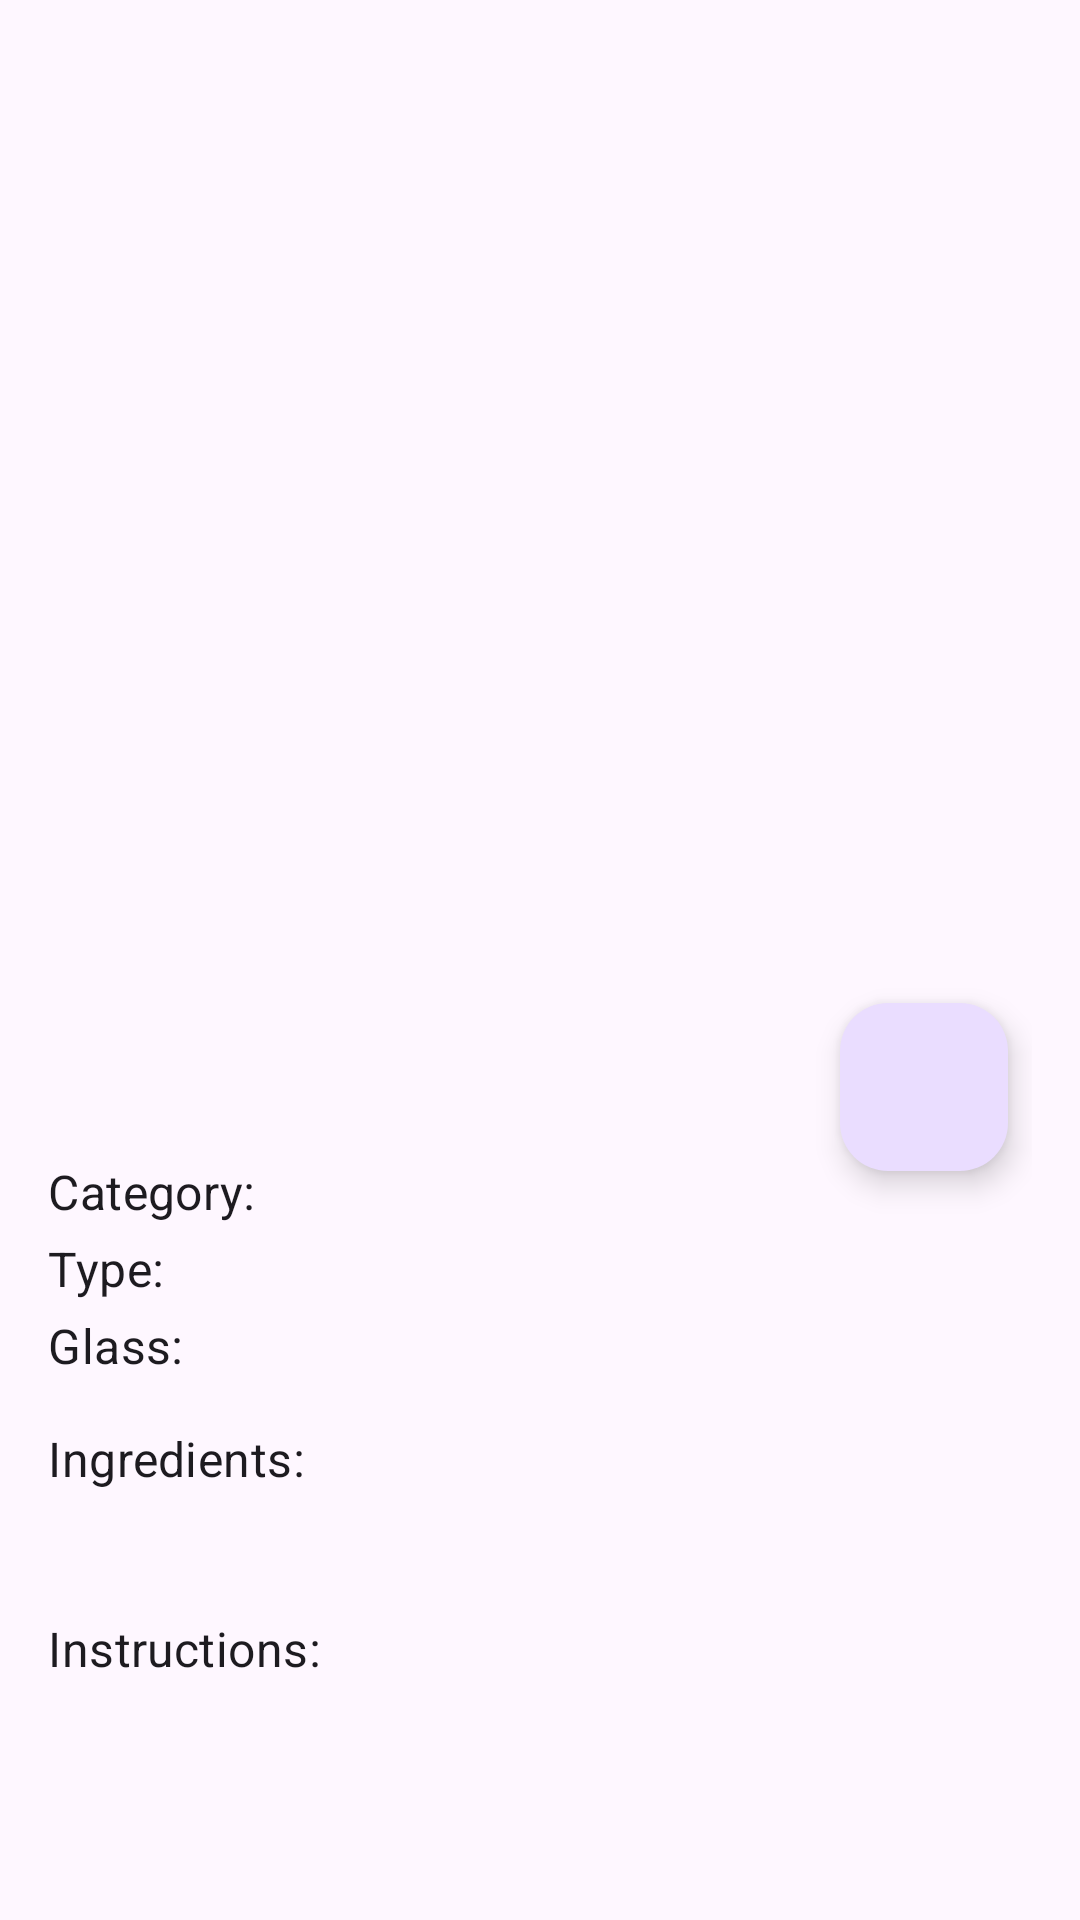

The Android layout XML behind this screen, and the referenced resources:
<!-- AndroidManifest.xml: application theme Theme.DrinkMate -->
<!-- res/layout/activity_drink_detail.xml -->
<?xml version="1.0" encoding="utf-8"?>
<androidx.coordinatorlayout.widget.CoordinatorLayout xmlns:android="http://schemas.android.com/apk/res/android"
    xmlns:app="http://schemas.android.com/apk/res-auto"
    xmlns:tools="http://schemas.android.com/tools"
    android:layout_width="match_parent"
    android:layout_height="match_parent"
    tools:context=".DrinkDetailActivity">

    <com.google.android.material.appbar.AppBarLayout
        android:id="@+id/appBarLayout"
        android:layout_width="match_parent"
        android:layout_height="wrap_content"
        android:theme="@style/ThemeOverlay.AppCompat.Dark.ActionBar">  

        <com.google.android.material.appbar.MaterialToolbar
            android:id="@+id/toolbar_drink_detail"
            android:layout_width="match_parent"
            android:layout_height="?attr/actionBarSize"
            app:popupTheme="@style/ThemeOverlay.AppCompat.Light" /> 

    </com.google.android.material.appbar.AppBarLayout>

    <androidx.core.widget.NestedScrollView
        android:layout_width="match_parent"
        android:layout_height="match_parent"
        app:layout_behavior="@string/appbar_scrolling_view_behavior">

        <androidx.constraintlayout.widget.ConstraintLayout
            android:layout_width="match_parent"
            android:layout_height="wrap_content"
            android:padding="16dp">

            
            

            <ImageView
                android:id="@+id/imageViewDetailDrink"
                android:layout_width="0dp"
                android:layout_height="250dp"
                android:scaleType="centerCrop"
                app:layout_constraintTop_toTopOf="parent"
                app:layout_constraintStart_toStartOf="parent"
                app:layout_constraintEnd_toEndOf="parent"
                tools:srcCompat="@tools:sample/backgrounds/scenic" />

            <TextView
                android:id="@+id/textViewDetailDrinkName"
                android:layout_width="0dp"
                android:layout_height="wrap_content"
                android:layout_marginTop="16dp"
                android:layout_marginEnd="8dp"
                android:textAppearance="?attr/textAppearanceHeadline5"
                app:layout_constraintTop_toBottomOf="@+id/imageViewDetailDrink"
                app:layout_constraintStart_toStartOf="parent"
                app:layout_constraintEnd_toStartOf="@+id/fabFavorite"
                tools:text="Drink Name Very Long To See How It Wraps" />

            <com.google.android.material.floatingactionbutton.FloatingActionButton
                android:id="@+id/fabFavorite"
                android:layout_width="wrap_content"
                android:layout_height="wrap_content"
                android:layout_marginEnd="8dp"
                android:contentDescription="Mark as favorite"
                app:srcCompat="@drawable/ic_favorite_border"
                app:layout_constraintTop_toTopOf="@+id/textViewDetailDrinkName"
                app:layout_constraintBottom_toBottomOf="@+id/textViewDetailDrinkName"
                app:layout_constraintEnd_toEndOf="parent"
                app:tint="@android:color/white" />

            <TextView
                android:id="@+id/textViewDetailCategoryLabel"
                android:layout_width="wrap_content"
                android:layout_height="wrap_content"
                android:layout_marginTop="8dp"
                android:text="Category:"
                android:textAppearance="?attr/textAppearanceSubtitle1"
                app:layout_constraintTop_toBottomOf="@+id/textViewDetailDrinkName"
                app:layout_constraintStart_toStartOf="parent" />

            <TextView
                android:id="@+id/textViewDetailCategory"
                android:layout_width="0dp"
                android:layout_height="wrap_content"
                android:layout_marginStart="8dp"
                android:textAppearance="?attr/textAppearanceBody1"
                app:layout_constraintTop_toTopOf="@+id/textViewDetailCategoryLabel"
                app:layout_constraintStart_toEndOf="@+id/textViewDetailCategoryLabel"
                app:layout_constraintEnd_toEndOf="parent"
                app:layout_constraintBaseline_toBaselineOf="@+id/textViewDetailCategoryLabel"
                tools:text="Ordinary Drink" />

            <TextView
                android:id="@+id/textViewDetailAlcoholicLabel"
                android:layout_width="wrap_content"
                android:layout_height="wrap_content"
                android:layout_marginTop="4dp"
                android:text="Type:"
                android:textAppearance="?attr/textAppearanceSubtitle1"
                app:layout_constraintTop_toBottomOf="@+id/textViewDetailCategoryLabel"
                app:layout_constraintStart_toStartOf="parent" />

            <TextView
                android:id="@+id/textViewDetailAlcoholic"
                android:layout_width="0dp"
                android:layout_height="wrap_content"
                android:layout_marginStart="8dp"
                android:textAppearance="?attr/textAppearanceBody1"
                app:layout_constraintTop_toTopOf="@+id/textViewDetailAlcoholicLabel"
                app:layout_constraintStart_toEndOf="@+id/textViewDetailAlcoholicLabel"
                app:layout_constraintEnd_toEndOf="parent"
                app:layout_constraintBaseline_toBaselineOf="@+id/textViewDetailAlcoholicLabel"
                tools:text="Alcoholic" />

            <TextView
                android:id="@+id/textViewDetailGlassLabel"
                android:layout_width="wrap_content"
                android:layout_height="wrap_content"
                android:layout_marginTop="4dp"
                android:text="Glass:"
                android:textAppearance="?attr/textAppearanceSubtitle1"
                app:layout_constraintTop_toBottomOf="@+id/textViewDetailAlcoholicLabel"
                app:layout_constraintStart_toStartOf="parent" />

            <TextView
                android:id="@+id/textViewDetailGlass"
                android:layout_width="0dp"
                android:layout_height="wrap_content"
                android:layout_marginStart="8dp"
                android:textAppearance="?attr/textAppearanceBody1"
                app:layout_constraintTop_toTopOf="@+id/textViewDetailGlassLabel"
                app:layout_constraintStart_toEndOf="@+id/textViewDetailGlassLabel"
                app:layout_constraintEnd_toEndOf="parent"
                app:layout_constraintBaseline_toBaselineOf="@+id/textViewDetailGlassLabel"
                tools:text="Cocktail glass" />

            <TextView
                android:id="@+id/textViewDetailIngredientsLabel"
                android:layout_width="wrap_content"
                android:layout_height="wrap_content"
                android:layout_marginTop="16dp"
                android:text="Ingredients:"
                android:textAppearance="?attr/textAppearanceSubtitle1"
                app:layout_constraintTop_toBottomOf="@+id/textViewDetailGlassLabel"
                app:layout_constraintStart_toStartOf="parent" />

            <TextView
                android:id="@+id/textViewDetailIngredients"
                android:layout_width="0dp"
                android:layout_height="wrap_content"
                android:layout_marginTop="4dp"
                android:textAppearance="?attr/textAppearanceBody1"
                app:layout_constraintTop_toBottomOf="@+id/textViewDetailIngredientsLabel"
                app:layout_constraintStart_toStartOf="parent"
                app:layout_constraintEnd_toEndOf="parent"
                tools:text=" - 1 1/2 oz Tequila\n - 1/2 oz Triple sec\n - 1 oz Lime juice" />

            <TextView
                android:id="@+id/textViewDetailInstructionsLabel"
                android:layout_width="wrap_content"
                android:layout_height="wrap_content"
                android:layout_marginTop="16dp"
                android:text="Instructions:"
                android:textAppearance="?attr/textAppearanceSubtitle1"
                app:layout_constraintTop_toBottomOf="@+id/textViewDetailIngredients"
                app:layout_constraintStart_toStartOf="parent" />

            <TextView
                android:id="@+id/textViewDetailInstructions"
                android:layout_width="0dp"
                android:layout_height="wrap_content"
                android:layout_marginTop="4dp"
                android:textAppearance="?attr/textAppearanceBody1"
                app:layout_constraintTop_toBottomOf="@+id/textViewDetailInstructionsLabel"
                app:layout_constraintStart_toStartOf="parent"
                app:layout_constraintEnd_toEndOf="parent"
                tools:text="Rub the rim of the glass with the lime slice to make the salt stick to it. Take care to moisten only the outer rim and sprinkle the salt on it." />

            <ProgressBar
                android:id="@+id/progressBarDetail"
                style="?android:attr/progressBarStyle"
                android:layout_width="wrap_content"
                android:layout_height="wrap_content"
                android:visibility="gone"
                app:layout_constraintTop_toTopOf="parent"
                app:layout_constraintBottom_toBottomOf="parent"
                app:layout_constraintStart_toStartOf="parent"
                app:layout_constraintEnd_toEndOf="parent" />

        </androidx.constraintlayout.widget.ConstraintLayout>
    </androidx.core.widget.NestedScrollView>

</androidx.coordinatorlayout.widget.CoordinatorLayout>
<!-- resources referenced by this layout -->
<resources>
  <style name="Theme.DrinkMate" parent="Base.Theme.DrinkMate" />
  <style name="Base.Theme.DrinkMate" parent="Theme.Material3.DayNight.NoActionBar">
          
          
      </style>
</resources>
